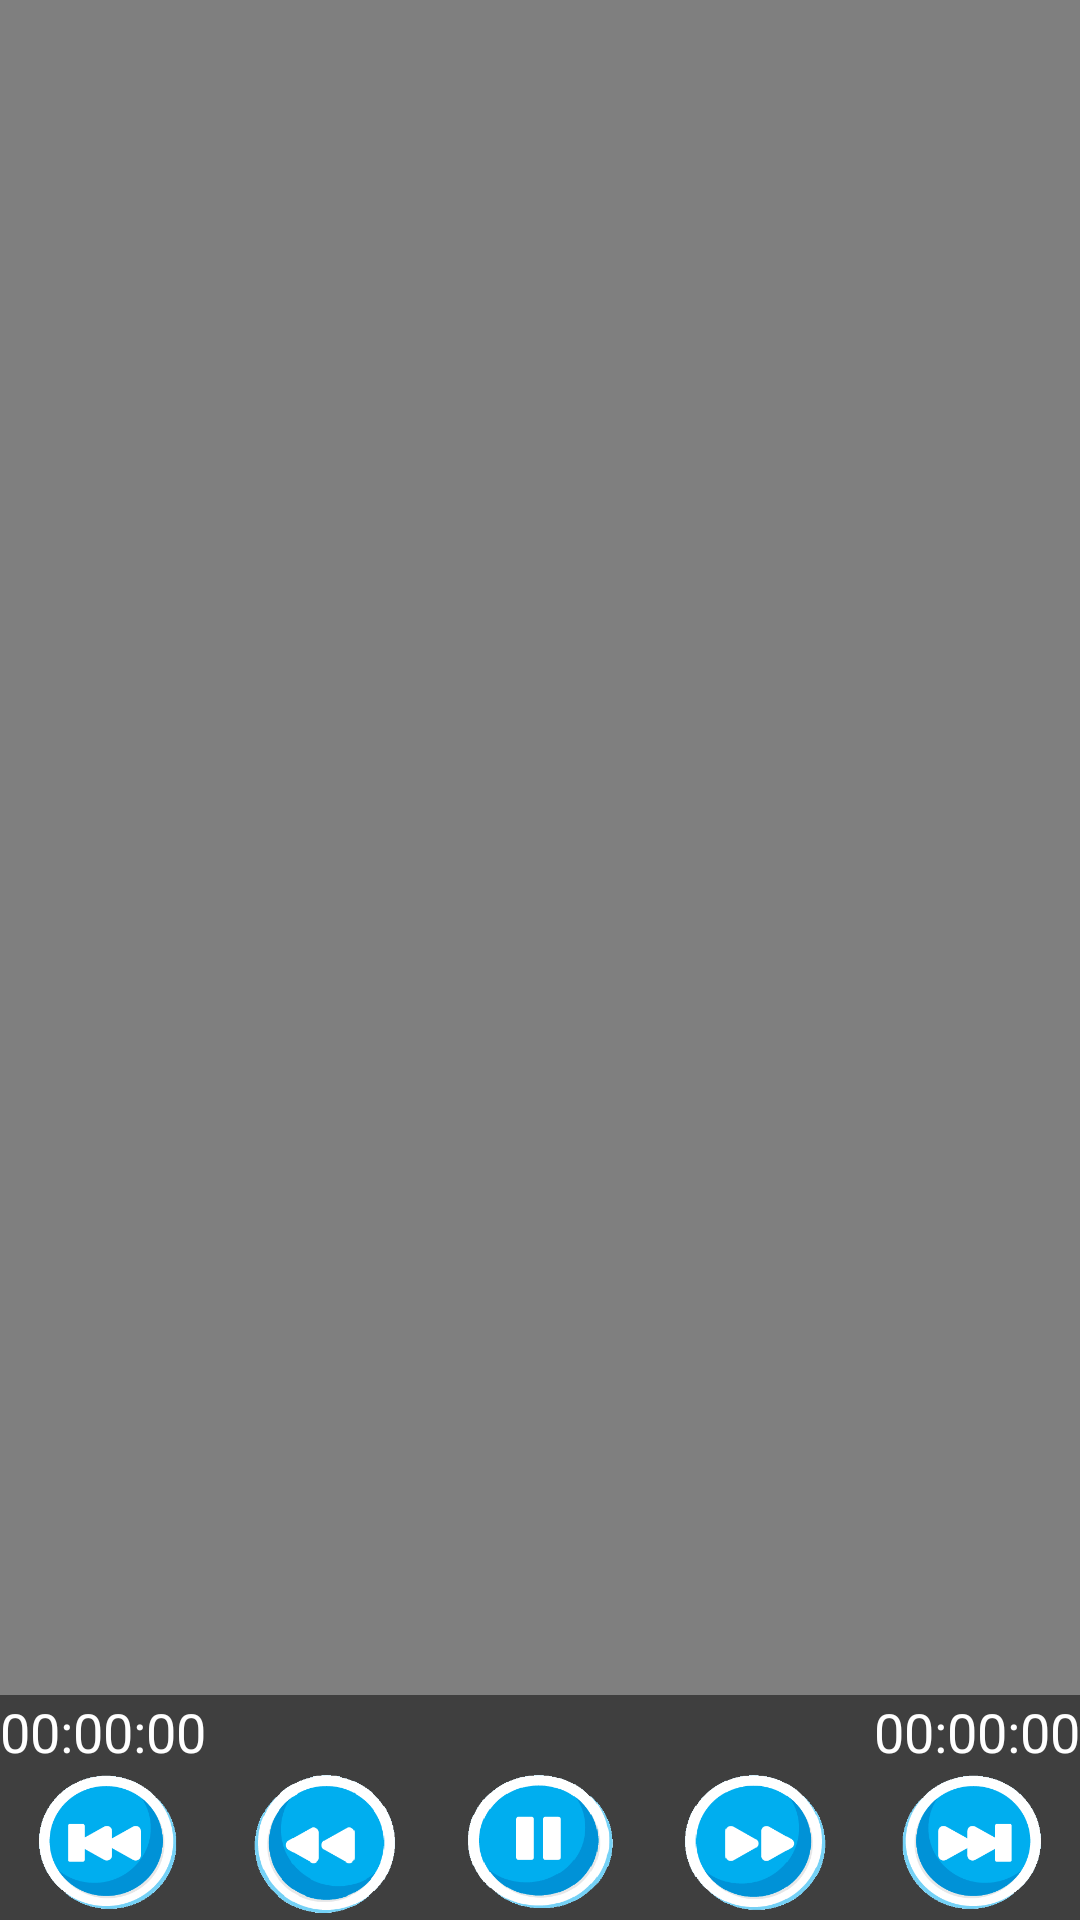

Write the Android layout XML for this screen, with the resource values it uses.
<!-- AndroidManifest.xml: fallback theme Theme.MaterialComponents.DayNight.NoActionBar -->
<!-- res/layout/activity_view.xml -->
<?xml version="1.0" encoding="utf-8"?>
<FrameLayout xmlns:android="http://schemas.android.com/apk/res/android"
    android:layout_width="fill_parent"
    android:layout_height="fill_parent"
    android:gravity="center">

    <VideoView
        android:id="@+id/surface"
        android:layout_width="match_parent"
        android:foregroundGravity="center"
        android:layout_gravity="center"

        android:layout_height="match_parent"/>

    <LinearLayout
        android:layout_width="match_parent"
        android:layout_height="wrap_content"
        android:layout_gravity="bottom"
        android:orientation="vertical"

        android:alpha="1"
        android:visibility="visible"
        android:id="@+id/lin_lay"
        >
        <FrameLayout
            android:layout_width="match_parent"
            android:layout_height="match_parent">
            <ImageView
                android:layout_width="match_parent"
                android:layout_height="match_parent"
                android:background="@drawable/background_strip_black"
                android:alpha=".50"
                />

            <LinearLayout
                android:layout_width="match_parent"
                android:layout_height="wrap_content"
                android:orientation="vertical">
                <LinearLayout
                    android:layout_width="match_parent"
                    android:layout_height="wrap_content"
                    android:orientation="horizontal"
                    android:weightSum="1">

                    <TextView
                        android:layout_width="wrap_content"
                        android:layout_height="wrap_content"
                        android:textAppearance="?android:attr/textAppearanceMedium"
                        android:text="@string/zero_position"
                        android:textColor="#ffffff"
                        android:layout_gravity="center"
                        android:id="@+id/cur_pos" />

                    <SeekBar
                        android:id="@+id/prog"
                        android:layout_width="wrap_content"
                        android:layout_height="wrap_content"

                        android:paddingLeft="15dp"
                        android:paddingRight="15dp"
                        android:thumb="@drawable/thumb"
                        android:progressDrawable="@drawable/blue"
                        android:layout_marginBottom="15dp"
                        android:indeterminate="false"
                        android:layout_weight="1.00" />
                    <TextView
                        android:layout_width="wrap_content"
                        android:layout_height="wrap_content"
                        android:textAppearance="?android:attr/textAppearanceMedium"
                        android:text="@string/zero_position"
                        android:textColor="#ffffff"
                        android:layout_gravity="center"
                        android:id="@+id/total_length" />
                </LinearLayout>

                <TableLayout
                    android:layout_width="match_parent"
                    android:layout_height="wrap_content"
                    android:orientation="horizontal"
                    android:layout_weight="1"
                    android:alpha="1">
                    <TableRow>

                        <FrameLayout
                            android:layout_height="match_parent"
                            android:layout_width="match_parent"
                            android:layout_weight="5">
                            <ImageButton
                                android:layout_width="50dp"
                                android:layout_height="50dp"
                                android:id="@+id/previous"
                                android:background="@drawable/previous"
                                android:layout_gravity="center"
                                android:contentDescription="play"
                                android:layout_weight="5"/>
                        </FrameLayout>
                        <FrameLayout
                            android:layout_height="match_parent"
                            android:layout_width="match_parent"
                            android:layout_weight="5">
                            <ImageButton
                                android:layout_width="50dp"
                                android:layout_height="50dp"
                                android:id="@+id/back"
                                android:background="@drawable/back"
                                android:layout_gravity="center"
                                android:contentDescription="pause"
                                android:layout_weight="5"/>
                        </FrameLayout>
                        <FrameLayout
                            android:layout_height="match_parent"
                            android:layout_width="match_parent"
                            android:layout_weight="5">
                            <ImageButton
                                android:layout_width="50dp"
                                android:layout_height="50dp"
                                android:id="@+id/play"
                                android:background="@drawable/play1"
                                android:contentDescription="play"
                                android:layout_gravity="center"
                                android:visibility="gone"/>

                            <ImageButton
                                android:layout_width="50dp"
                                android:layout_height="50dp"
                                android:id="@+id/pause"
                                android:background="@drawable/pause"
                                android:contentDescription="pause"
                                android:layout_gravity="center"
                                android:visibility="visible"/>
                        </FrameLayout>
                        <FrameLayout
                            android:layout_height="match_parent"
                            android:layout_width="match_parent"
                            android:layout_weight="5">
                            <ImageButton
                                android:layout_width="50dp"
                                android:layout_height="50dp"
                                android:id="@+id/forward"
                                android:background="@drawable/fwd"
                                android:contentDescription="play"
                                android:layout_weight="5"
                                android:layout_gravity="center"
                                />
                        </FrameLayout>
                        <FrameLayout
                            android:layout_height="match_parent"
                            android:layout_width="match_parent"
                            android:layout_weight="5"
                            >
                            <ImageButton
                                android:layout_width="50dp"
                                android:layout_height="50dp"
                                android:id="@+id/next"
                                android:background="@drawable/next"
                                android:contentDescription="pause"
                                android:layout_weight="5"
                                android:layout_gravity="center"
                                />
                        </FrameLayout>

                    </TableRow>
                </TableLayout></LinearLayout></FrameLayout></LinearLayout>
    <ImageView
        android:layout_width="120dp"
        android:layout_height="120dp"
        android:id="@+id/speaker"
        android:layout_gravity="center"
        android:background="@drawable/volume"
        android:alpha="1"
        android:visibility="gone"/>

    <SeekBar
        android:layout_width="300dp"
        android:layout_height="wrap_content"
        android:id="@+id/audio"
        android:layout_gravity="center_horizontal|top"
        android:visibility="invisible"

        android:thumb="@drawable/thumb"
        android:progressDrawable="@drawable/blue"
        />
    <ImageView
        android:layout_width="120dp"
        android:layout_height="120dp"
        android:id="@+id/bright"
        android:layout_gravity="center"
        android:background="@drawable/brightness"
        android:alpha="1"
        android:visibility="gone"/>

    <SeekBar
        android:layout_width="300dp"
        android:layout_height="wrap_content"
        android:id="@+id/brightness"
        android:layout_gravity="center_horizontal|top"
        android:visibility="invisible"

        android:thumb="@drawable/thumb"
        android:progressDrawable="@drawable/blue"/>
    <ImageButton
        android:layout_width="130dp"
        android:layout_height="130dp"
        android:id="@+id/paused"
        android:layout_gravity="center"
        android:background="@drawable/play1"
        android:alpha="1"
        android:visibility="gone"/>


</FrameLayout>
<!-- resources referenced by this layout -->
<resources>
  <!-- drawable back: png bitmap (drawable-mdpi, 5928 bytes) -->
  <!-- drawable background_strip_black: png bitmap (drawable-mdpi, 439 bytes) -->
  <!-- drawable brightness: png bitmap (drawable-mdpi, 22074 bytes) -->
  <!-- drawable fwd: png bitmap (drawable-mdpi, 5949 bytes) -->
  <!-- drawable next: png bitmap (drawable-mdpi, 5873 bytes) -->
  <!-- drawable pause: png bitmap (drawable-mdpi, 5641 bytes) -->
  <!-- drawable play1: png bitmap (drawable-mdpi, 5806 bytes) -->
  <!-- drawable previous: png bitmap (drawable-mdpi, 5929 bytes) -->
  <!-- drawable thumb: png bitmap (mipmap-xhdpi, 1615 bytes) -->
  <!-- drawable volume: png bitmap (drawable-mdpi, 6547 bytes) -->
  <string name="zero_position">00:00:00</string>
</resources>
